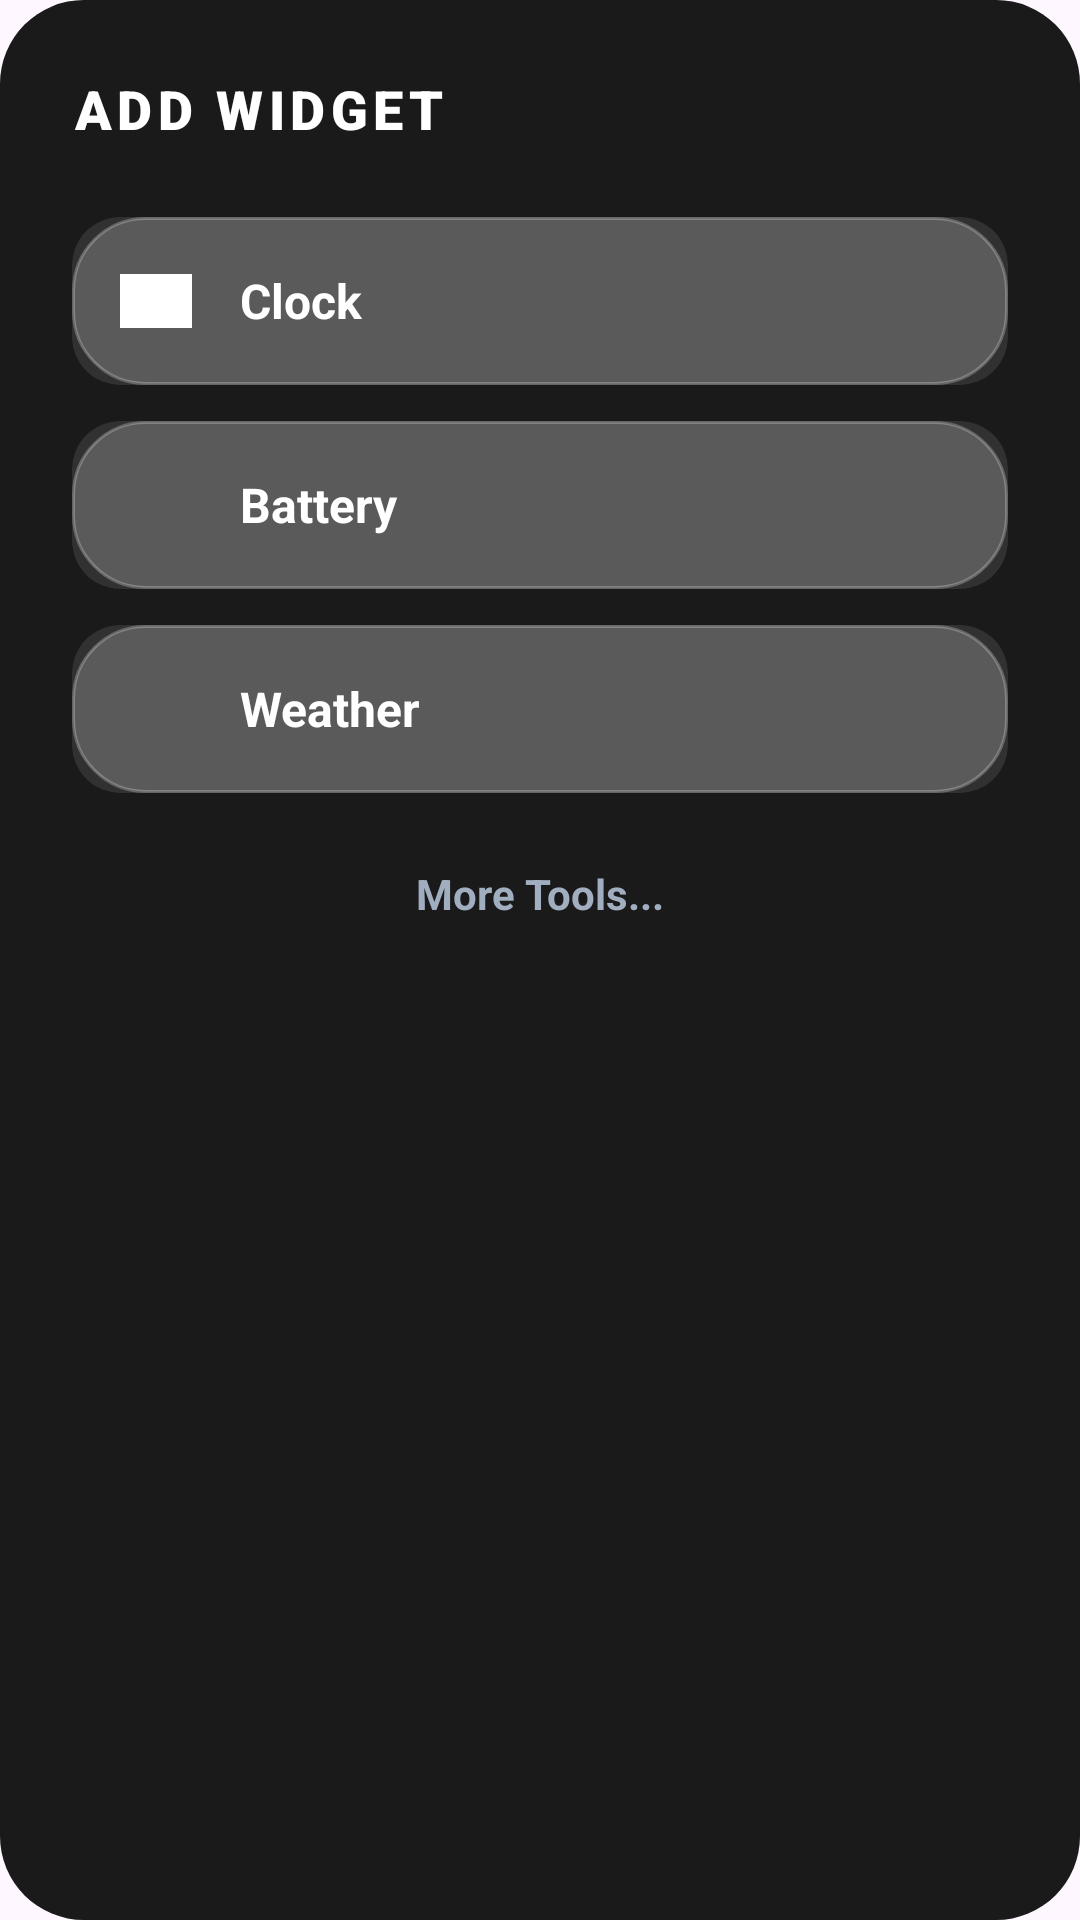

Produce the Android XML layout that renders to this screen, including the resource entries it uses.
<!-- AndroidManifest.xml: application theme Theme.MyAdapto -->
<!-- res/layout/dialog_add_widget.xml -->
<?xml version="1.0" encoding="utf-8"?>
<androidx.constraintlayout.widget.ConstraintLayout xmlns:android="http://schemas.android.com/apk/res/android"
    xmlns:app="http://schemas.android.com/apk/res-auto"
    android:layout_width="320dp"
    android:layout_height="wrap_content"
    android:padding="24dp"
    android:background="@drawable/bg_dialog">

    <TextView
        android:id="@+id/tv_title"
        android:layout_width="wrap_content"
        android:layout_height="wrap_content"
        android:text="ADD WIDGET"
        android:textColor="#FFFFFF"
        android:textSize="18sp"
        android:fontFamily="sans-serif-black"
        android:letterSpacing="0.1"
        app:layout_constraintStart_toStartOf="parent"
        app:layout_constraintTop_toTopOf="parent" />

    <LinearLayout
        android:layout_width="match_parent"
        android:layout_height="wrap_content"
        android:orientation="vertical"
        android:layout_marginTop="24dp"
        app:layout_constraintTop_toBottomOf="@id/tv_title">

        
        <androidx.cardview.widget.CardView
            android:id="@+id/btn_add_clock"
            android:layout_width="match_parent"
            android:layout_height="wrap_content"
            android:layout_marginBottom="12dp"
            app:cardBackgroundColor="#1AFFFFFF"
            app:cardCornerRadius="16dp"
            app:cardElevation="0dp">

            <LinearLayout
                android:layout_width="match_parent"
                android:layout_height="wrap_content"
                android:background="@drawable/bg_glass_card"
                android:gravity="center_vertical"
                android:padding="16dp">

                <ImageView
                    android:layout_width="24dp"
                    android:layout_height="24dp"
                    android:src="@drawable/img_7"
                    app:tint="#FFFFFF" />

                <TextView
                    android:layout_width="wrap_content"
                    android:layout_height="wrap_content"
                    android:layout_marginStart="16dp"
                    android:text="Clock"
                    android:textColor="#FFFFFF"
                    android:textSize="16sp"
                    android:textStyle="bold" />
            </LinearLayout>
        </androidx.cardview.widget.CardView>

        
        <androidx.cardview.widget.CardView
            android:id="@+id/btn_add_battery"
            android:layout_width="match_parent"
            android:layout_height="wrap_content"
            android:layout_marginBottom="12dp"
            app:cardBackgroundColor="#1AFFFFFF"
            app:cardCornerRadius="16dp"
            app:cardElevation="0dp">

            <LinearLayout
                android:layout_width="match_parent"
                android:layout_height="wrap_content"
                android:background="@drawable/bg_glass_card"
                android:gravity="center_vertical"
                android:padding="16dp">

                <ImageView
                    android:layout_width="24dp"
                    android:layout_height="24dp"
                    android:src="@drawable/img_8"
                    app:tint="#FFFFFF" />

                <TextView
                    android:layout_width="wrap_content"
                    android:layout_height="wrap_content"
                    android:layout_marginStart="16dp"
                    android:text="Battery"
                    android:textColor="#FFFFFF"
                    android:textSize="16sp"
                    android:textStyle="bold" />
            </LinearLayout>
        </androidx.cardview.widget.CardView>

        
        <androidx.cardview.widget.CardView
            android:id="@+id/btn_add_weather"
            android:layout_width="match_parent"
            android:layout_height="wrap_content"
            android:layout_marginBottom="12dp"
            app:cardBackgroundColor="#1AFFFFFF"
            app:cardCornerRadius="16dp"
            app:cardElevation="0dp">

            <LinearLayout
                android:layout_width="match_parent"
                android:layout_height="wrap_content"
                android:background="@drawable/bg_glass_card"
                android:gravity="center_vertical"
                android:padding="16dp">

                <ImageView
                    android:layout_width="24dp"
                    android:layout_height="24dp"
                    android:src="@drawable/ic_weather_sunny"
                    app:tint="#FFFFFF" />

                <TextView
                    android:layout_width="wrap_content"
                    android:layout_height="wrap_content"
                    android:layout_marginStart="16dp"
                    android:text="Weather"
                    android:textColor="#FFFFFF"
                    android:textSize="16sp"
                    android:textStyle="bold" />
            </LinearLayout>
        </androidx.cardview.widget.CardView>

        
        <TextView
            android:id="@+id/btn_more_tools"
            android:layout_width="match_parent"
            android:layout_height="wrap_content"
            android:gravity="center"
            android:padding="12dp"
            android:text="More Tools..."
            android:textColor="#A0AEC0"
            android:textSize="14sp"
            android:textStyle="bold" />

    </LinearLayout>

</androidx.constraintlayout.widget.ConstraintLayout>
<!-- resources referenced by this layout -->
<resources>
  <!-- drawable bg_dialog (drawable) -->
  <shape xmlns:android="http://schemas.android.com/apk/res/android">
  
      <solid android:color="#1A1A1A"/>
  
      <corners
          android:radius="28dp"/>
  
  </shape>
  <!-- drawable bg_glass_card (drawable) -->
  <?xml version="1.0" encoding="utf-8"?>
  <shape xmlns:android="http://schemas.android.com/apk/res/android">
      <solid android:color="#33FFFFFF" />
      <corners android:radius="24dp" />
      <stroke android:width="1dp" android:color="#40FFFFFF" />
  </shape>
  <!-- drawable img_7: png bitmap (drawable, 73421 bytes) -->
  <style name="Theme.MyAdapto" parent="Base.Theme.MyAdapto" />
  <style name="Base.Theme.MyAdapto" parent="Theme.Material3.DayNight.NoActionBar">
          
          
  
          <item name="android:windowSplashScreenBackground">#0A0F1F</item>
  
          <item name="android:windowSplashScreenAnimatedIcon">
              @drawable/adlogo
          </item>
      </style>
  <!-- drawable adlogo: png bitmap (drawable, 552473 bytes) -->
</resources>
